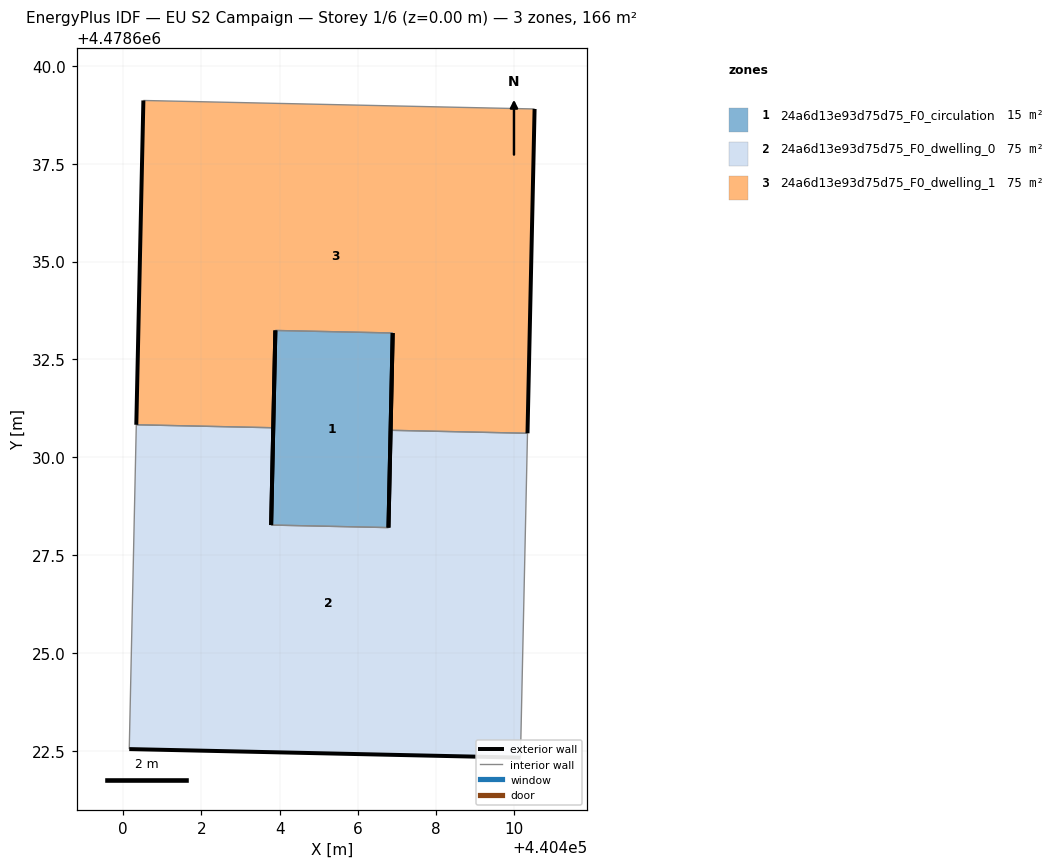
=== STOREY PLAN SPEC (per zone: floor XY polygon, exterior-wall plan segments, windows/doors) ===
zone 1: 24a6d13e93d75d75_F0_circulation  (14.9 m²)
  floor: (440406.78, 4478628.21) (440406.89, 4478633.18) (440403.89, 4478633.24) (440403.78, 4478628.27)
  exterior wall: (440403.78, 4478628.27) – (440403.89, 4478633.24)  [5.0 m]
  exterior wall: (440406.89, 4478633.18) – (440406.78, 4478628.21)  [5.0 m]
  interior walls: 2
zone 2: 24a6d13e93d75d75_F0_dwelling_0  (75.4 m²)
  floor: (440410.15, 4478622.33) (440410.33, 4478630.62) (440406.84, 4478630.69) (440406.78, 4478628.21) (440403.78, 4478628.27) (440403.84, 4478630.76) (440400.34, 4478630.83) (440400.16, 4478622.55)
  exterior wall: (440403.84, 4478630.76) – (440403.78, 4478628.27)  [2.5 m]
  exterior wall: (440406.78, 4478628.21) – (440406.84, 4478630.69)  [2.5 m]
  exterior wall: (440410.15, 4478622.33) – (440400.16, 4478622.55)  [10.0 m]
  interior walls: 5
zone 3: 24a6d13e93d75d75_F0_dwelling_1  (75.4 m²)
  floor: (440410.33, 4478630.62) (440410.52, 4478638.90) (440400.52, 4478639.12) (440400.34, 4478630.83) (440403.84, 4478630.76) (440403.89, 4478633.24) (440406.89, 4478633.18) (440406.84, 4478630.69)
  exterior wall: (440406.84, 4478630.69) – (440406.89, 4478633.18)  [2.5 m]
  exterior wall: (440403.89, 4478633.24) – (440403.84, 4478630.76)  [2.5 m]
  exterior wall: (440400.34, 4478630.83) – (440400.52, 4478639.12)  [8.3 m]
  exterior wall: (440410.52, 4478638.90) – (440410.33, 4478630.62)  [8.3 m]
  interior walls: 4

=== DERIVED (storey summary) ===
Building: EU S2 Campaign
Storey: 1 of 6  (floor level z = 0.00 m)
Storey gross floor area: 165.7 m²
Zones on this storey: 3
  - 24a6d13e93d75d75_F0_circulation: floor 14.9 m²; exterior wall 9.9 m (29.8 m²); WWR 0.0%
  - 24a6d13e93d75d75_F0_dwelling_0: floor 75.4 m²; exterior wall 15.0 m (44.9 m²); WWR 0.0%
  - 24a6d13e93d75d75_F0_dwelling_1: floor 75.4 m²; exterior wall 21.5 m (64.6 m²); WWR 0.0%
Zone adjacency (shared interzone walls):
  - 24a6d13e93d75d75_F0_circulation ↔ 24a6d13e93d75d75_F0_dwelling_0
  - 24a6d13e93d75d75_F0_circulation ↔ 24a6d13e93d75d75_F0_dwelling_1
  - 24a6d13e93d75d75_F0_dwelling_0 ↔ 24a6d13e93d75d75_F0_dwelling_1